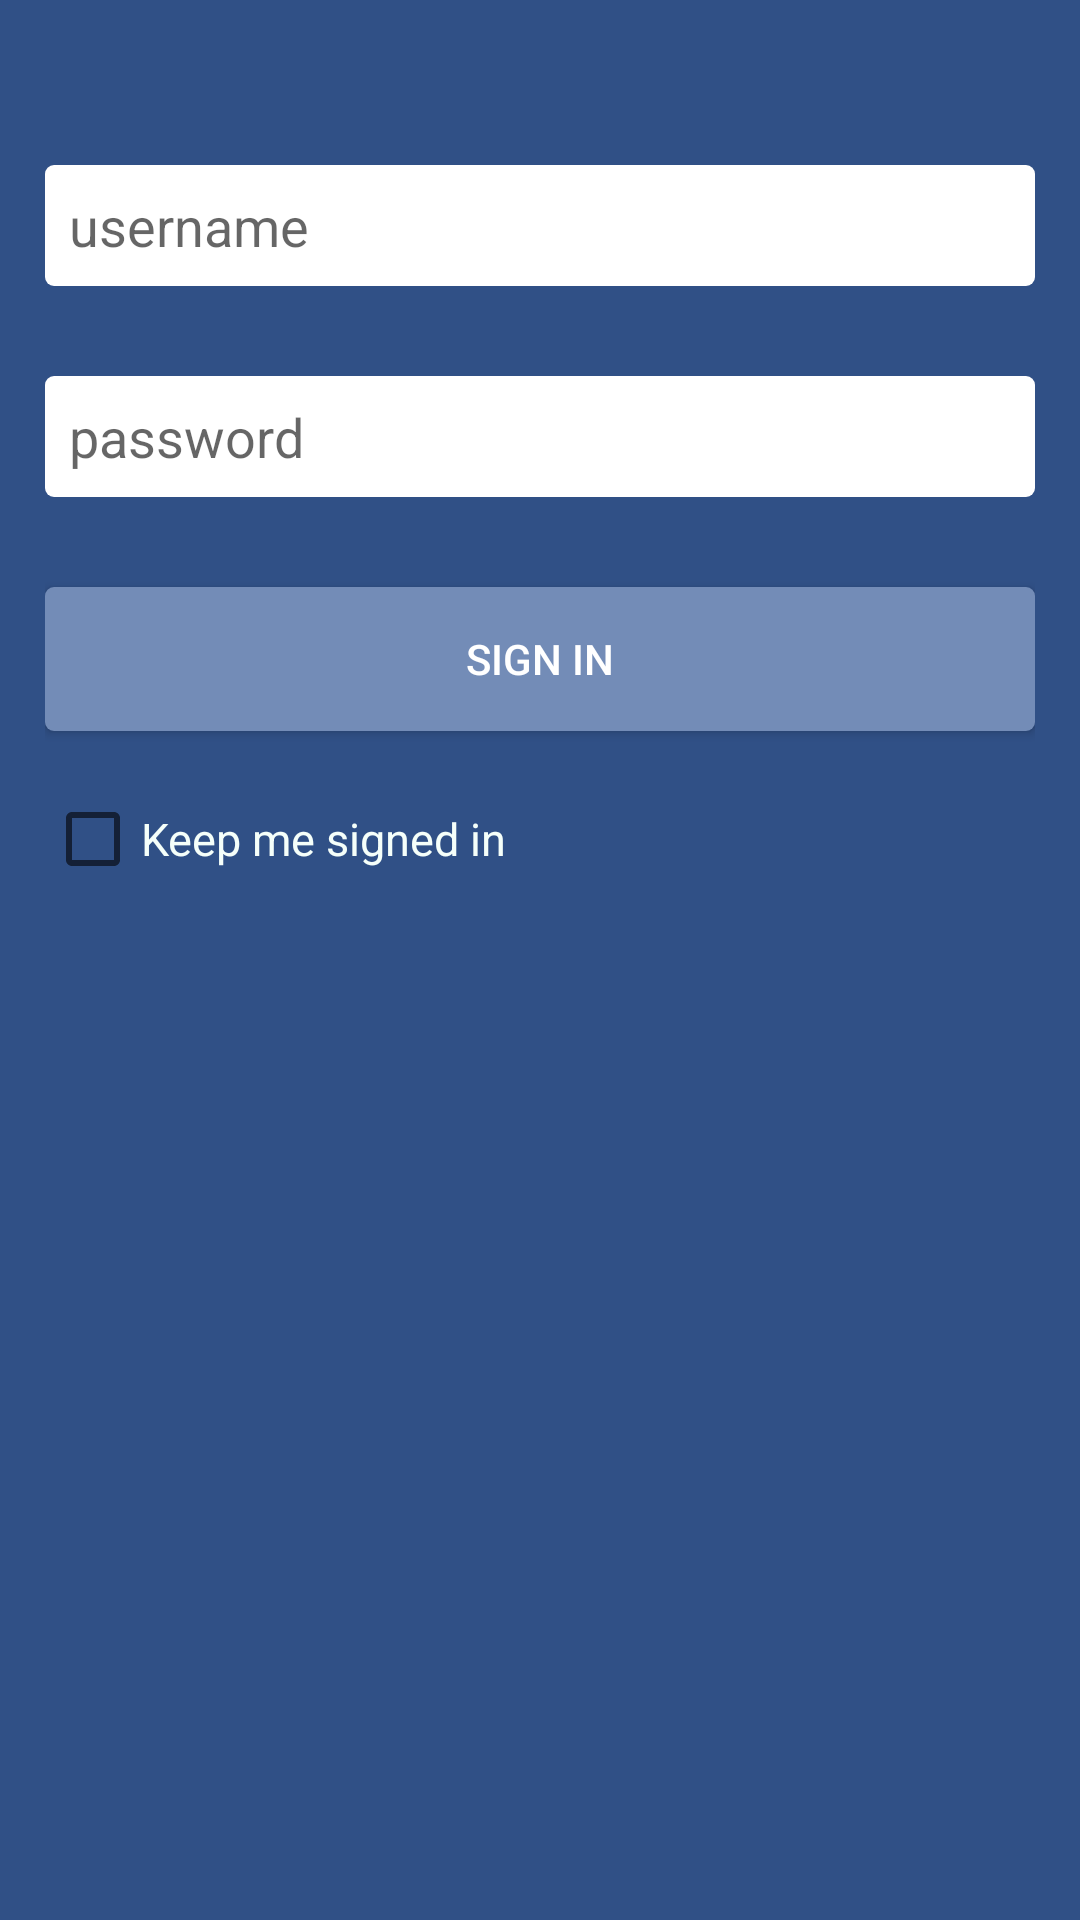

The Android layout XML behind this screen, and the referenced resources:
<!-- AndroidManifest.xml: activity theme ThemeNoTitle -->
<!-- res/layout/activity_login_screen.xml -->
<?xml version="1.0" encoding="utf-8"?>
<ScrollView xmlns:android="http://schemas.android.com/apk/res/android"
    android:layout_width="fill_parent"
    android:layout_height="fill_parent"
    android:background="@color/nitos_background_color" >

       <LinearLayout
        android:layout_width="fill_parent"
        android:layout_height="wrap_content"
        android:orientation="vertical"
        android:padding="15dp" > 

   
          <EditText
              android:id="@+id/usernameEditText"
              android:layout_width="fill_parent"
              android:layout_height="wrap_content"
              android:layout_marginTop="40dp"
              android:layout_marginBottom="30dp"
              android:padding="8dp"
              android:ems="10"
              android:inputType="text" 
              android:hint="@string/username"
              android:background="@drawable/rounded_edittext">
           </EditText>
   
     
           <EditText
                android:id="@+id/passwordEditText"
                android:layout_width="fill_parent"
                android:layout_height="wrap_content"
                android:layout_marginBottom="30dp"
                android:padding="8dp"
                android:ems="10"
                android:inputType="textPassword" 
                android:hint="@string/password"
                android:background="@drawable/rounded_edittext"/>
           
          <Button
                android:id="@+id/signinButton"
                android:layout_width="fill_parent"
                android:layout_height="wrap_content"
                android:layout_marginBottom="20dp"
                android:background="@drawable/custom_light_blue_button"
                android:text="@string/signin" 
                android:textColor="@color/white_color"/>
           
          <CheckBox 
                android:id="@+id/keep_me_signed_in_checkbox"
                android:layout_width="wrap_content"
                android:layout_height="wrap_content"
                android:text="@string/keep_me_signed_in"
                style="@style/CustomFontStyleText"
                android:textSize="@dimen/checkbox_text_size"/>
   
 
          <ImageView
                android:id="@+id/nitlabImageView"
                android:layout_width="230dp"
                android:layout_height="200dp"
                android:layout_gravity="center_horizontal"
                android:layout_marginTop="30dp"
                android:contentDescription="@string/nitlab_image"
                android:src="@drawable/nitlab_letters" />
    
    </LinearLayout>
</ScrollView>
<!-- resources referenced by this layout -->
<resources>
  <color name="nitos_background_color"> #305086</color>
  <color name="white_color">#FFFFFF</color>
  <dimen name="checkbox_text_size">15dp</dimen>
  <!-- drawable custom_light_blue_button (drawable) -->
  <?xml version="1.0" encoding="utf-8"?>
  <shape xmlns:android="http://schemas.android.com/apk/res/android"
  android:shape="rectangle" android:padding="8dp">
   <solid android:color="@color/light_blue_color"/>
      <corners
       android:bottomRightRadius="3dp"
       android:bottomLeftRadius="3dp"
       android:topLeftRadius="3dp"
       android:topRightRadius="3dp"/>
  </shape>
  <!-- drawable rounded_edittext (drawable) -->
  <?xml version="1.0" encoding="utf-8"?>
  <shape xmlns:android="http://schemas.android.com/apk/res/android"
  android:shape="rectangle" android:padding="8dp">
   <solid android:color="@color/white_color"/>
      <corners
       android:bottomRightRadius="3dp"
       android:bottomLeftRadius="3dp"
       android:topLeftRadius="3dp"
       android:topRightRadius="3dp"/>
  </shape>
  <string name="keep_me_signed_in">Keep me signed in</string>
  <string name="nitlab_image">nitlab image</string>
  <string name="password">password</string>
  <string name="signin">Sign in</string>
  <string name="username">username</string>
  <style name="CustomFontStyleText" parent="CustomFontStyle">
        <item name="android:textSize">@dimen/text_size</item>
      </style>
  <style name="ThemeNoTitle" parent="Theme.AppCompat.Light">
        <item name="android:windowNoTitle">true</item>
      </style>
  <color name="light_blue_color">#738CB7</color>
  <style name="CustomFontStyle">
        <item name="android:layout_width">wrap_content</item>
        <item name="android:layout_height">wrap_content</item>
        <item name="android:typeface">sans</item>
        <item name="android:textColor">@color/nitos_text_color</item>   
     </style>
  <dimen name="text_size">15dp</dimen>
  <color name="nitos_text_color">#F5FFFA</color>
</resources>
